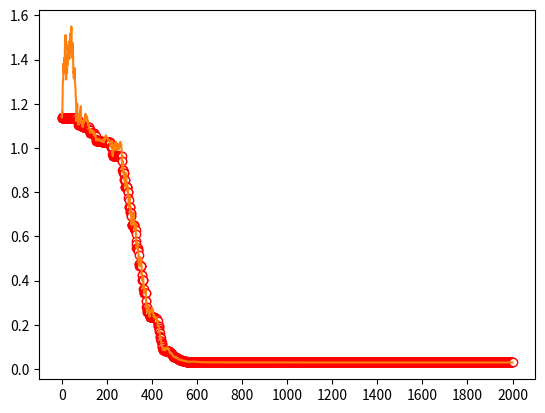

Python code for this plot:
import random
import numpy as np
import matplotlib.pyplot as plt
from mpl_toolkits.mplot3d import Axes3D


'''
测试 函数
使用天牛须算法测试后，效果不理想
维数越少越趋近最小值
'''


eta = 0.99      # 步长衰减
c = 5           # 步长度
step = 20       # 步长
k = 20          # 维数
n = 2000    # 迭代次数
bb = []         # 每一次迭代后的值
best = []       # 每一次迭代后的总体最佳值
p = 0.005


'''def f(x):       # 测试函数Rosenbrock
    ss = 0
    for i in range(k-1):
        ss += 100*((x[i+1]-(x[i])**2)**2) + (x[i]-1)**2
    return ss'''


'''def f(x):      # 测试函数Rastrigin
    ss = 0
    for i in x:
        ss += i**2 - 10*np.cos(2*np.pi*i) + 10
    return ss'''


def f(x):      # 测试函数Griewank
    ss = 0
    sk = 1
    for i in range(k):
        ss += x[i] ** 2
        sk *= np.cos(x[i] / (np.sqrt(i+1)))
    return 1/4000*ss - sk + 1


def run():
    global step
    x = []
    for i in range(k):
        x.append(-10 + 20*random.random())
    xbest = []
    for i in x:
        xbest.append(i)
    fbest = f(xbest)
    print("0 : xbest = ", xbest, "fbest = ", fbest)
    best.append(fbest)
    bb.append(fbest)

    for i in range(n):
        '''rand = random.random()
        if i>500 and rand<p:
            step = 5'''
        d = step / c
        dre = []
        for j in range(k):
            dre.append(-1 + 2*random.random())
        dre = dre / np.linalg.norm(dre)

        xleft = []
        xright = []
        for j,l in zip(x, dre):
            xleft.append(j + l*d)
            xright.append(j - l*d)
        fleft = f(xleft)
        fright = f(xright)

        for j in range(k):
            x[j] = x[j] - step*dre[j]*np.sign(fleft-fright)
        fx = f(x)
        bb.append(fx)
        if fx <= fbest:
            for j in range(k):
                xbest[j] = x[j]
            fbest = fx
        print(i+1, ": xbest = ",xbest ,"fbest = ", fbest)
        best.append(fbest)
        step = step*eta


def fun1(x, y):      # Rosenbrock
    s = 100*((y-x**2)**2) + (x-1)**2
    return  s


def fun2(x, y):     # Rastrigin
    s = x**2-10*np.cos(2*np.pi*x)+10 + y**2-10*np.cos(2*np.pi*y)+10
    return s


def fun3(x, y):     # Griewank
    s = 1/4000*(x**2+y**2) - np.cos(x/np.sqrt(1))*np.cos(y/np.sqrt(2)) + 1
    return s


def getPic1():
    fig = plt.figure(1)
    ax = Axes3D(fig)
    xx = np.arange(-10, 10, 0.1)
    yy = np.arange(-10, 10, 0.1)
    xx, yy = np.meshgrid(xx, yy)
    zz = fun1(xx, yy)
    ax.plot_surface(xx, yy, zz, cmap='rainbow')
    return


if __name__ == '__main__':
    run()
    getPic1()
    x = [i for i in range(n+1)]
    xi = [i*200 for i in range(11)]
    y = best
    y1 = bb
    plt.figure(2)
    plt.plot(x, y, marker='o', mec='r', mfc='w')
    plt.plot(x, y1)
    plt.xticks(xi)
    plt.show()